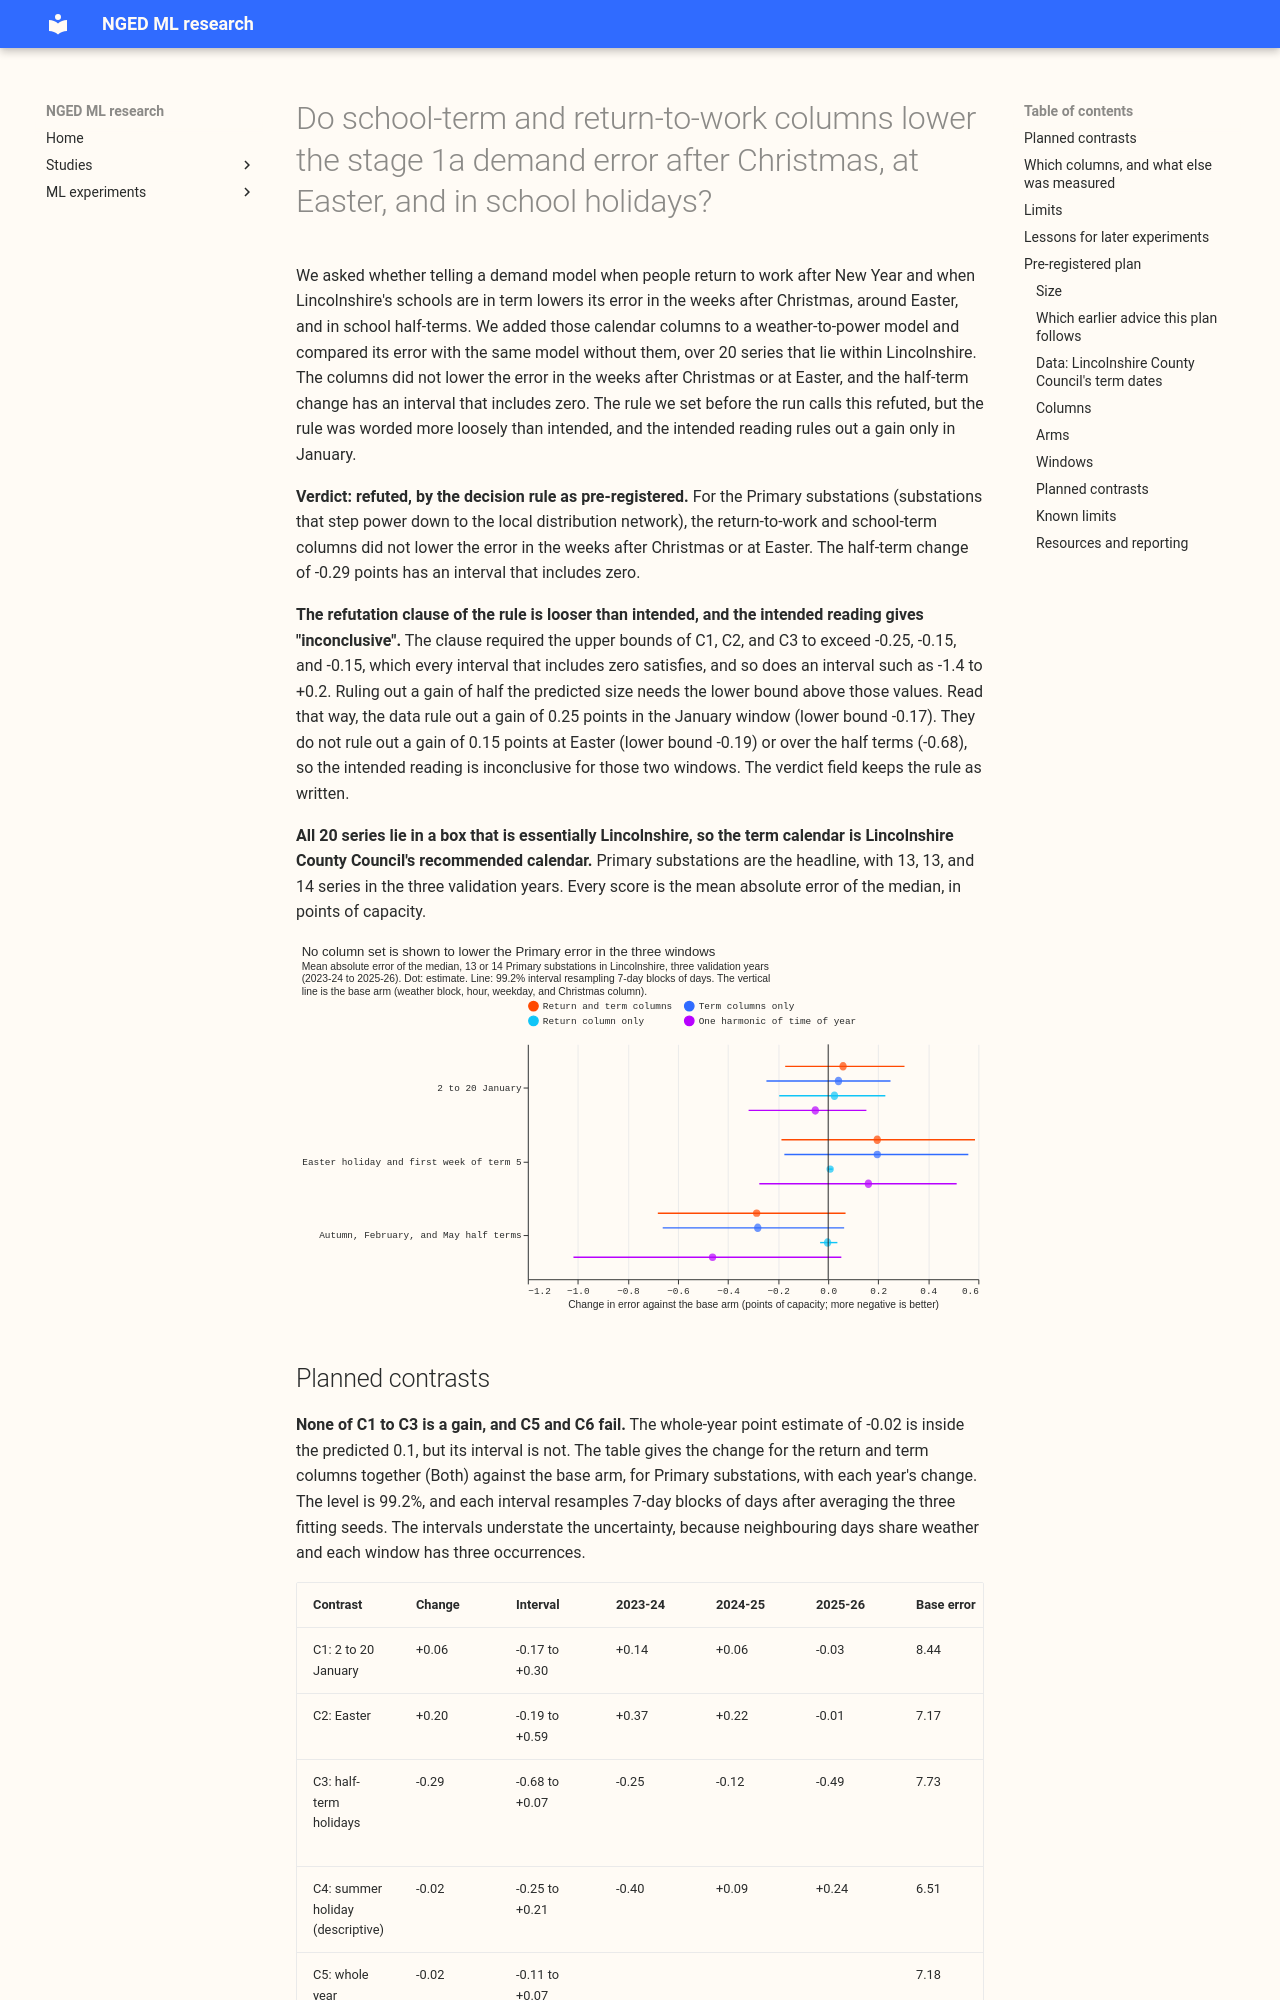

repository: openclimatefix/nged-ml-research · page: ml-experiments/00011-school-term-and-return-to-work-columns-stage1a-demand/result/index.html · generator: mkdocs

---
id: "00011"
slug: school-term-and-return-to-work-columns-stage1a-demand
theme: demand-inputs
also_relevant_to: []
status: done
size: complex
hypothesis: >-
  For the ERA5-trained stage 1a XGBoost demand model at Primary substations in Lincolnshire,
  columns for the return to work after New Year and for Lincolnshire's school terms lower the mean
  absolute error of the median in the weeks after Christmas, at Easter, and in the half-term
  holidays, against the same XGBoost model with a Christmas column that is set only within 14 days
  of 25 December.
prediction: >-
  Against the base arm, the arm with both sets of columns lowers the Primary error by at least 0.5
  points of capacity from 2 to 20 January, and by at least 0.3 points over the Easter window and
  over the three half-term holidays. Its whole-year error moves by less than 0.1 points in either
  direction. Its error in those three windows is at least 0.2 points lower than that of the same
  columns read from a calendar shifted by 17 days, in either direction.
decision_rule: >-
  A window contrast counts as a gain when its 99.2% interval (95% with a Bonferroni correction
  across the six planned contrasts, resampling 7-day blocks of local days) excludes zero, its point
  estimate has the same sign in all three folds, and its size meets the prediction. C5 holds when
  its interval lies inside -0.1 to +0.1. C6 holds when its interval excludes zero, its point
  estimate is at most -0.2, and it has the same sign in all three folds, against each of the two
  placebo arms. Supported if C1, C2, and C3 are gains and C5 and C6 hold. Partly supported if at
  least one of C1 to C3 is a gain and C6 holds for the pooled windows. Refuted if no interval of C1
  to C3 excludes zero below zero and the upper bounds of C1, C2, and C3 are all above -0.25, -0.15,
  and -0.15, so that each interval rules out the predicted size. Inconclusive otherwise. C4 and the
  Christmas check are descriptive.
benchmark: >-
  The base arm (weather block W, hour and weekday, days to Christmas inside a 14-day window,
  trained from 2021-09-01), and a month-by-half-hour climatology row.
row_set_id: era5_val_3folds_2023_07_to_2026_06_v1
metric: >-
  mean absolute error of the median, points of capacity (power over effective capacity, times 100)
verdict: refuted
best_arm: >-
  None. No arm's interval excluded zero below zero against the base arm (weather block, hour,
  weekday, and the Christmas column set within 14 days of 25 December, trained from 2021-09-01) in
  any planned window. The return and term columns together scored 7.15 points on the whole year
  against the base arm's 7.18, for Primary substations.
headline: >-
  Return and term columns against the base arm, Primary substations: +0.06 points from 2 to 20
  January (99.2% interval -0.17 to +0.30), +0.20 over the Easter window (-0.19 to +0.59), and -0.29
  over the half-term holidays (-0.68 to +0.07). Over the whole year the change is -0.02 (-0.11 to
  +0.07).
lessons: >-
  A return-to-work column added no detectable gain on top of the Christmas column (+0.02, -0.20 to
  +0.23 for the return column alone). The half-term change of the term columns (-0.28) has an
  interval that includes zero, and a smooth time-of-year curve does as well (-0.46). The arm with
  the full history and the COVID indicator scored 0.26 points higher on the whole year than the
  base arm (99.2% interval 0.12 to 0.43).
advice:
  - >-
    Leave the return-to-work column out of the stage 1a XGBoost demand model, because it showed no
    detectable effect from 2 to 20 January, +0.02 points (-0.20 to +0.23) (C1, return column only).
  - >-
    Do not expect school-term columns to help the stage 1a XGBoost demand model at Easter: the
    change was +0.20 points (-0.19 to +0.59), positive in two of three years and zero in the third
    (C2).
  - >-
    Test a half-term effect with more half-term holidays than the nine here, because -0.29 points
    (-0.68 to +0.07) cannot be told from zero, or from a one-harmonic time-of-year column at -0.46
    (C3).
  - >-
    Test the training start and the COVID indicator separately for Primary substations, because the
    arm with the full history and the COVID indicator scored 0.26 points higher on the whole year
    (99.2% interval 0.12 to 0.43) (Reference against base, whole-year table).
  - >-
    Include a placebo calendar shifted by a fixed number of days in any new calendar-column test,
    because Both was not 0.2 points better than either shifted calendar over the three windows (C6).
production_status: not-for-production
adopted_in: none
code: ml-experiments/00011-school-term-and-return-to-work-columns-stage1a-demand/
pull
